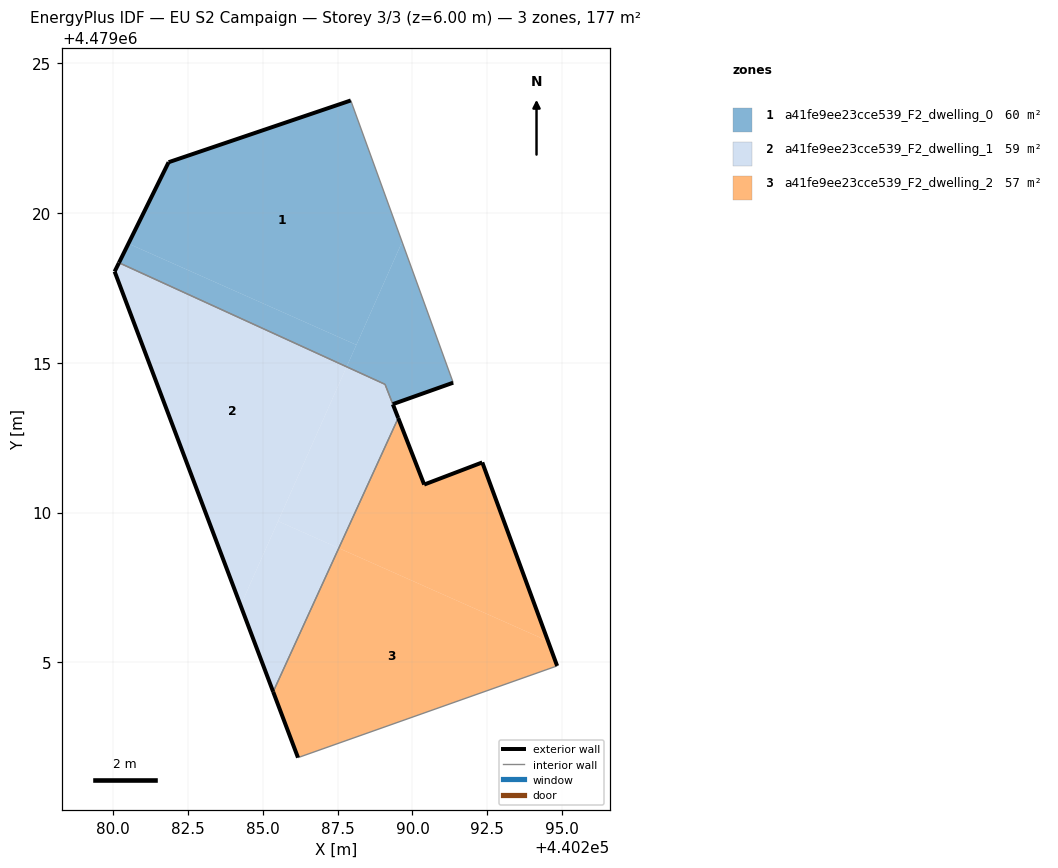
=== STOREY PLAN SPEC (per zone: floor XY polygon, exterior-wall plan segments, windows/doors) ===
zone 1: a41fe9ee23cce539_F2_dwelling_0  (59.8 m²)
  floor: (440288.13, 4479015.60) (440289.65, 4479019.04) (440287.94, 4479023.76) (440281.86, 4479021.70) (440280.52, 4479018.98)
  floor: (440291.36, 4479014.34) (440289.65, 4479019.04) (440287.80, 4479014.87) (440289.08, 4479014.28) (440289.34, 4479013.62)
  floor: (440287.80, 4479014.87) (440288.13, 4479015.60) (440280.52, 4479018.98) (440280.20, 4479018.34)
  exterior wall: (440280.20, 4479018.34) – (440281.86, 4479021.70)  [3.7 m]
  exterior wall: (440281.86, 4479021.70) – (440287.94, 4479023.76)  [6.4 m]
  exterior wall: (440291.36, 4479014.34) – (440289.34, 4479013.62)  [2.1 m]
  interior walls: 3
zone 2: a41fe9ee23cce539_F2_dwelling_1  (59.3 m²)
  floor: (440284.26, 4479006.90) (440287.80, 4479014.87) (440280.20, 4479018.34) (440280.06, 4479018.05)
  floor: (440287.54, 4479008.82) (440289.52, 4479013.16) (440289.08, 4479014.28) (440287.80, 4479014.87) (440285.51, 4479009.72)
  floor: (440285.35, 4479004.02) (440287.54, 4479008.82) (440285.51, 4479009.72) (440284.26, 4479006.90)
  exterior wall: (440289.34, 4479013.62) – (440289.52, 4479013.16)  [0.5 m]
  exterior wall: (440285.35, 4479004.02) – (440280.06, 4479018.05)  [15.0 m]
  exterior wall: (440280.06, 4479018.05) – (440280.20, 4479018.34)  [0.3 m]
  interior walls: 3
zone 3: a41fe9ee23cce539_F2_dwelling_2  (57.5 m²)
  floor: (440294.52, 4479005.71) (440292.33, 4479011.68) (440290.39, 4479010.94) (440289.52, 4479013.16) (440287.54, 4479008.82)
  floor: (440294.83, 4479004.88) (440294.52, 4479005.71) (440287.54, 4479008.82) (440285.35, 4479004.02) (440286.18, 4479001.82)
  exterior wall: (440286.18, 4479001.82) – (440285.35, 4479004.02)  [2.3 m]
  exterior wall: (440289.52, 4479013.16) – (440290.39, 4479010.94)  [2.4 m]
  exterior wall: (440290.39, 4479010.94) – (440292.33, 4479011.68)  [2.1 m]
  exterior wall: (440292.33, 4479011.68) – (440294.83, 4479004.88)  [7.2 m]
  interior walls: 2

=== DERIVED (storey summary) ===
Building: EU S2 Campaign
Storey: 3 of 3  (floor level z = 6.00 m)
Storey gross floor area: 176.5 m²
Zones on this storey: 3
  - a41fe9ee23cce539_F2_dwelling_0: floor 59.8 m²; exterior wall 12.3 m (36.9 m²); WWR 0.0%
  - a41fe9ee23cce539_F2_dwelling_1: floor 59.3 m²; exterior wall 15.8 m (47.4 m²); WWR 0.0%
  - a41fe9ee23cce539_F2_dwelling_2: floor 57.5 m²; exterior wall 14.0 m (42.1 m²); WWR 0.0%
Zone adjacency (shared interzone walls):
  - a41fe9ee23cce539_F2_dwelling_0 ↔ a41fe9ee23cce539_F2_dwelling_1
  - a41fe9ee23cce539_F2_dwelling_1 ↔ a41fe9ee23cce539_F2_dwelling_2